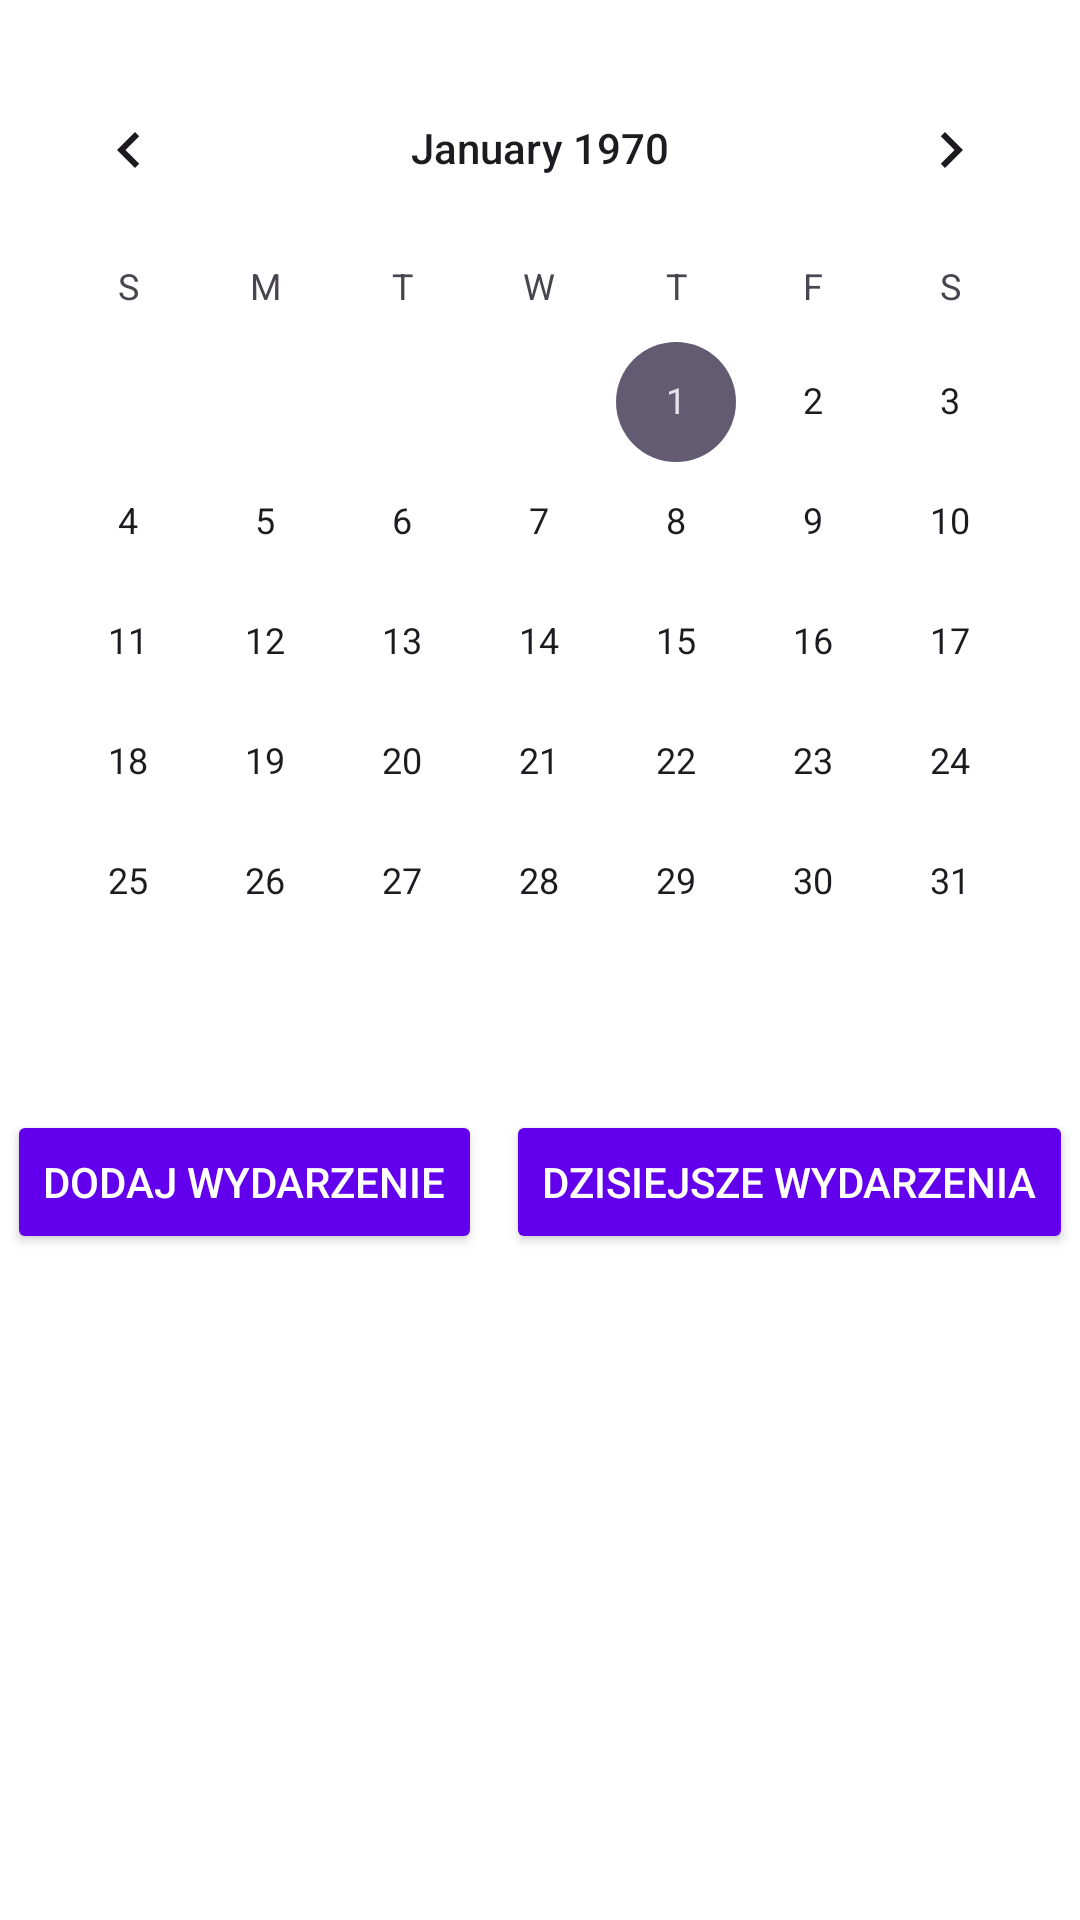

Layout XML and referenced resources for this Android screen:
<!-- AndroidManifest.xml: application theme Theme.TImeWise -->
<!-- res/layout/activity_main.xml -->
<?xml version="1.0" encoding="utf-8"?>
<RelativeLayout xmlns:android="http://schemas.android.com/apk/res/android"
    xmlns:tools="http://schemas.android.com/tools"
    android:layout_width="match_parent"
    android:layout_height="match_parent"
    android:background="@android:color/white"
    tools:context=".MainActivity">

    
    <CalendarView
        android:id="@+id/calendarView"
        android:layout_width="match_parent"
        android:layout_height="wrap_content"
        android:layout_alignParentTop="true"
        android:layout_marginTop="16dp" />

    
    <LinearLayout
        android:orientation="horizontal"
        android:layout_width="wrap_content"
        android:layout_height="wrap_content"
        android:layout_below="@id/calendarView"
        android:layout_centerHorizontal="true"
        android:layout_marginTop="16dp">

        
        <Button
            android:id="@+id/addEventButton"
            android:layout_width="wrap_content"
            android:layout_height="wrap_content"
            android:layout_marginEnd="8dp"
            android:backgroundTint="@color/primaryColor"
            android:text="Dodaj wydarzenie"
            android:textColor="@android:color/white" />

        
        <Button
            android:id="@+id/dayViewButton"
            android:layout_width="wrap_content"
            android:layout_height="wrap_content"
            android:backgroundTint="@color/primaryColor"
            android:text="Dzisiejsze wydarzenia"
            android:textColor="@android:color/white" />
    </LinearLayout>

</RelativeLayout>
<!-- resources referenced by this layout -->
<resources>
  <color name="primaryColor">#6200EE</color>
  <style name="Theme.TImeWise" parent="Base.Theme.TImeWise" />
  <style name="Base.Theme.TImeWise" parent="Theme.Material3.DayNight.NoActionBar">
          
          
      </style>
</resources>
